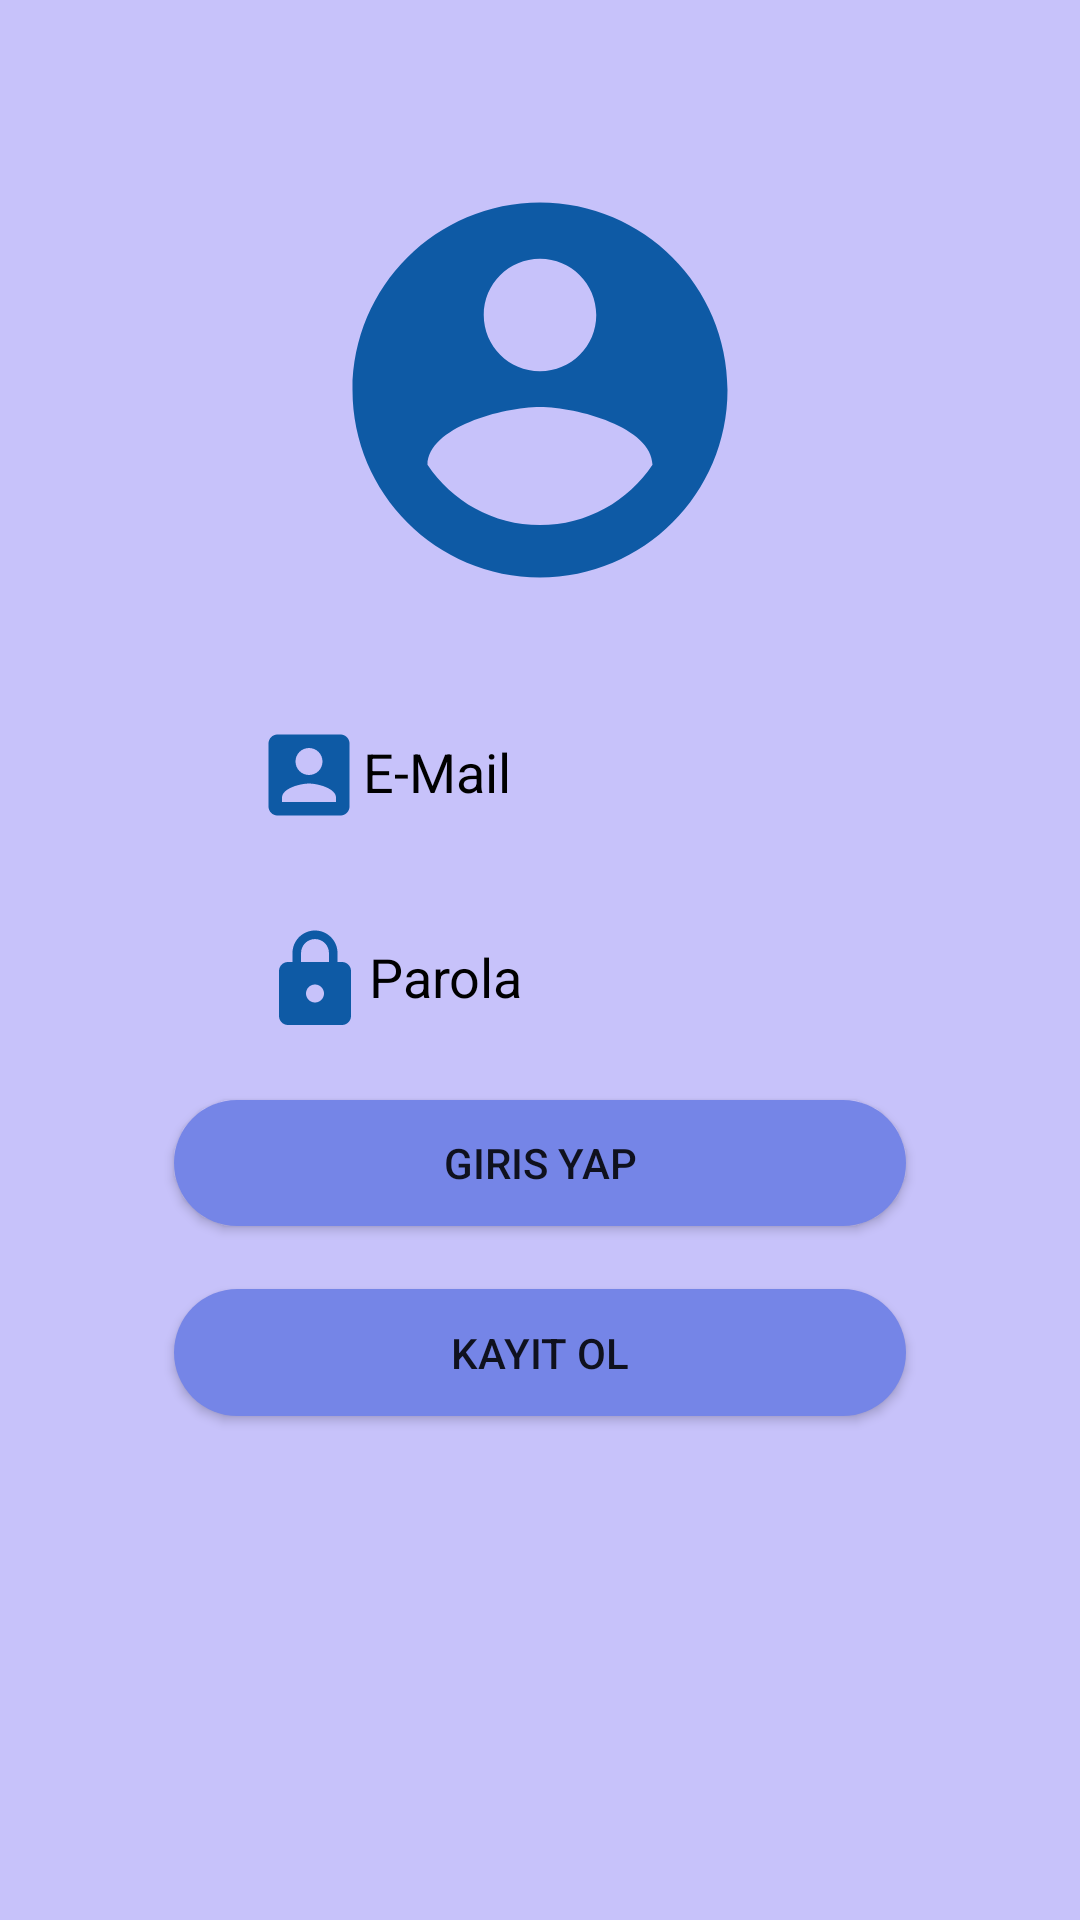

Here is an Android app screen rendered from its layout file. Give the layout XML and the strings, colors and styles it references.
<!-- AndroidManifest.xml: application theme Theme.OgrenciNot -->
<!-- res/layout/activity_main.xml -->
<?xml version="1.0" encoding="utf-8"?>
<androidx.constraintlayout.widget.ConstraintLayout xmlns:android="http://schemas.android.com/apk/res/android"
    xmlns:app="http://schemas.android.com/apk/res-auto"
    xmlns:tools="http://schemas.android.com/tools"
    android:layout_width="match_parent"
    android:layout_height="match_parent"
    android:background="@color/backgroundColor"
    tools:context=".view.MainActivity">

    <ImageView
        android:id="@+id/imageView"
        android:layout_width="wrap_content"
        android:layout_height="wrap_content"
        android:layout_marginTop="55dp"
        android:layout_marginBottom="32dp"
        app:layout_constraintBottom_toTopOf="@+id/emailText2"
        app:layout_constraintEnd_toEndOf="parent"
        app:layout_constraintStart_toStartOf="parent"
        app:layout_constraintTop_toTopOf="parent"
        app:srcCompat="@drawable/logo" />

    <EditText
        android:id="@+id/emailText2"
        android:layout_width="0dp"
        android:layout_height="0dp"
        android:layout_marginStart="75dp"
        android:layout_marginEnd="75dp"
        android:layout_marginBottom="26dp"
        android:background="@drawable/edittextarkaplan"

        android:drawableLeft="@drawable/account"
        android:ems="10"
        android:hint="E-Mail"
        android:padding="10dp"
        android:textColorHint="@color/black"
        app:layout_constraintBottom_toTopOf="@+id/sifreText3"
        app:layout_constraintEnd_toEndOf="parent"
        app:layout_constraintStart_toStartOf="parent"
        app:layout_constraintTop_toBottomOf="@+id/imageView"
        app:layout_editor_absoluteX="93dp"
        app:layout_editor_absoluteY="348dp" />

    <EditText
        android:id="@+id/sifreText3"
        android:layout_width="0dp"
        android:layout_height="0dp"
        android:layout_marginStart="77dp"
        android:layout_marginEnd="77dp"

        android:layout_marginBottom="19dp"
        android:background="@drawable/edittextarkaplan"

        android:drawableLeft="@drawable/lock"
        android:ems="10"
        android:hint="Parola"
        android:padding="10dp"
        android:textColorHint="@color/black"
        app:layout_constraintBottom_toTopOf="@+id/button"
        app:layout_constraintEnd_toEndOf="parent"
        app:layout_constraintStart_toStartOf="parent"
        app:layout_constraintTop_toBottomOf="@+id/emailText2"
        app:layout_editor_absoluteX="93dp"
        app:layout_editor_absoluteY="348dp" />

    <Button
        android:id="@+id/button"
        android:layout_width="244dp"
        android:layout_height="0dp"
        android:layout_marginBottom="21dp"
        android:background="@drawable/buttonarkaplan"
        android:onClick="girisyap"
        android:text="Giris Yap"
        app:layout_constraintBottom_toTopOf="@+id/button2"
        app:layout_constraintEnd_toEndOf="parent"
        app:layout_constraintStart_toStartOf="parent"
        app:layout_constraintTop_toBottomOf="@+id/sifreText3"
        tools:ignore="TouchTargetSizeCheck" />

    <Button
        android:id="@+id/button2"
        android:layout_width="244dp"
        android:layout_height="0dp"
        android:layout_marginBottom="168dp"
        android:background="@drawable/buttonarkaplan"
        android:onClick="kayitol"
        android:text="Kayıt Ol"
        app:layout_constraintBottom_toBottomOf="parent"
        app:layout_constraintEnd_toEndOf="parent"
        app:layout_constraintStart_toStartOf="parent"
        app:layout_constraintTop_toBottomOf="@+id/button"
        tools:ignore="TouchTargetSizeCheck" />
</androidx.constraintlayout.widget.ConstraintLayout>
<!-- resources referenced by this layout -->
<resources>
  <color name="backgroundColor">#C7C2FA</color>
  <color name="black">#FF000000</color>
  <!-- drawable account (drawable) -->
  <vector android:height="36dp" android:tint="#0E5AA5"
      android:viewportHeight="24" android:viewportWidth="24"
      android:width="36dp" xmlns:android="http://schemas.android.com/apk/res/android">
      <path android:fillColor="@android:color/white" android:pathData="M3,5v14c0,1.1 0.89,2 2,2h14c1.1,0 2,-0.9 2,-2L21,5c0,-1.1 -0.9,-2 -2,-2L5,3c-1.11,0 -2,0.9 -2,2zM15,9c0,1.66 -1.34,3 -3,3s-3,-1.34 -3,-3 1.34,-3 3,-3 3,1.34 3,3zM6,17c0,-2 4,-3.1 6,-3.1s6,1.1 6,3.1v1L6,18v-1z"/>
  </vector>
  <!-- drawable buttonarkaplan (drawable) -->
  <?xml version="1.0" encoding="utf-8"?>
  <shape xmlns:android="http://schemas.android.com/apk/res/android">
  <solid android:color="@color/buttonColor"></solid>
      <corners android:radius="100dp"></corners>
  </shape>
  <!-- drawable lock (drawable) -->
  <vector android:height="36dp" android:tint="#0E5AA5"
      android:viewportHeight="24" android:viewportWidth="24"
      android:width="36dp" xmlns:android="http://schemas.android.com/apk/res/android">
      <path android:fillColor="@android:color/white" android:pathData="M18,8h-1L17,6c0,-2.76 -2.24,-5 -5,-5S7,3.24 7,6v2L6,8c-1.1,0 -2,0.9 -2,2v10c0,1.1 0.9,2 2,2h12c1.1,0 2,-0.9 2,-2L20,10c0,-1.1 -0.9,-2 -2,-2zM12,17c-1.1,0 -2,-0.9 -2,-2s0.9,-2 2,-2 2,0.9 2,2 -0.9,2 -2,2zM15.1,8L8.9,8L8.9,6c0,-1.71 1.39,-3.1 3.1,-3.1 1.71,0 3.1,1.39 3.1,3.1v2z"/>
  </vector>
  <!-- drawable logo (drawable) -->
  <vector android:height="150dp" android:tint="#0E5AA5"
      android:viewportHeight="24" android:viewportWidth="24"
      android:width="150dp" xmlns:android="http://schemas.android.com/apk/res/android">
      <path android:fillColor="@android:color/white" android:pathData="M12,2C6.48,2 2,6.48 2,12s4.48,10 10,10 10,-4.48 10,-10S17.52,2 12,2zM12,5c1.66,0 3,1.34 3,3s-1.34,3 -3,3 -3,-1.34 -3,-3 1.34,-3 3,-3zM12,19.2c-2.5,0 -4.71,-1.28 -6,-3.22 0.03,-1.99 4,-3.08 6,-3.08 1.99,0 5.97,1.09 6,3.08 -1.29,1.94 -3.5,3.22 -6,3.22z"/>
  </vector>
  <style name="Theme.OgrenciNot" parent="Theme.MaterialComponents.DayNight.NoActionBar">
          
          <item name="colorPrimary">@color/purple_500</item>
          <item name="colorPrimaryVariant">@color/purple_700</item>
          <item name="colorOnPrimary">@color/white</item>
          
          <item name="colorSecondary">@color/teal_200</item>
          <item name="colorSecondaryVariant">@color/teal_700</item>
          <item name="colorOnSecondary">@color/black</item>
          
          <item name="android:statusBarColor" tools:targetApi="l">?attr/colorPrimaryVariant</item>
          
      </style>
  <color name="buttonColor">#7585E7</color>
  <color name="purple_500">#7585E7</color>
  <color name="purple_700">#1F1C27</color>
  <color name="white">#FFFFFFFF</color>
  <color name="teal_200">#FF03DAC5</color>
  <color name="teal_700">#FF018786</color>
</resources>
